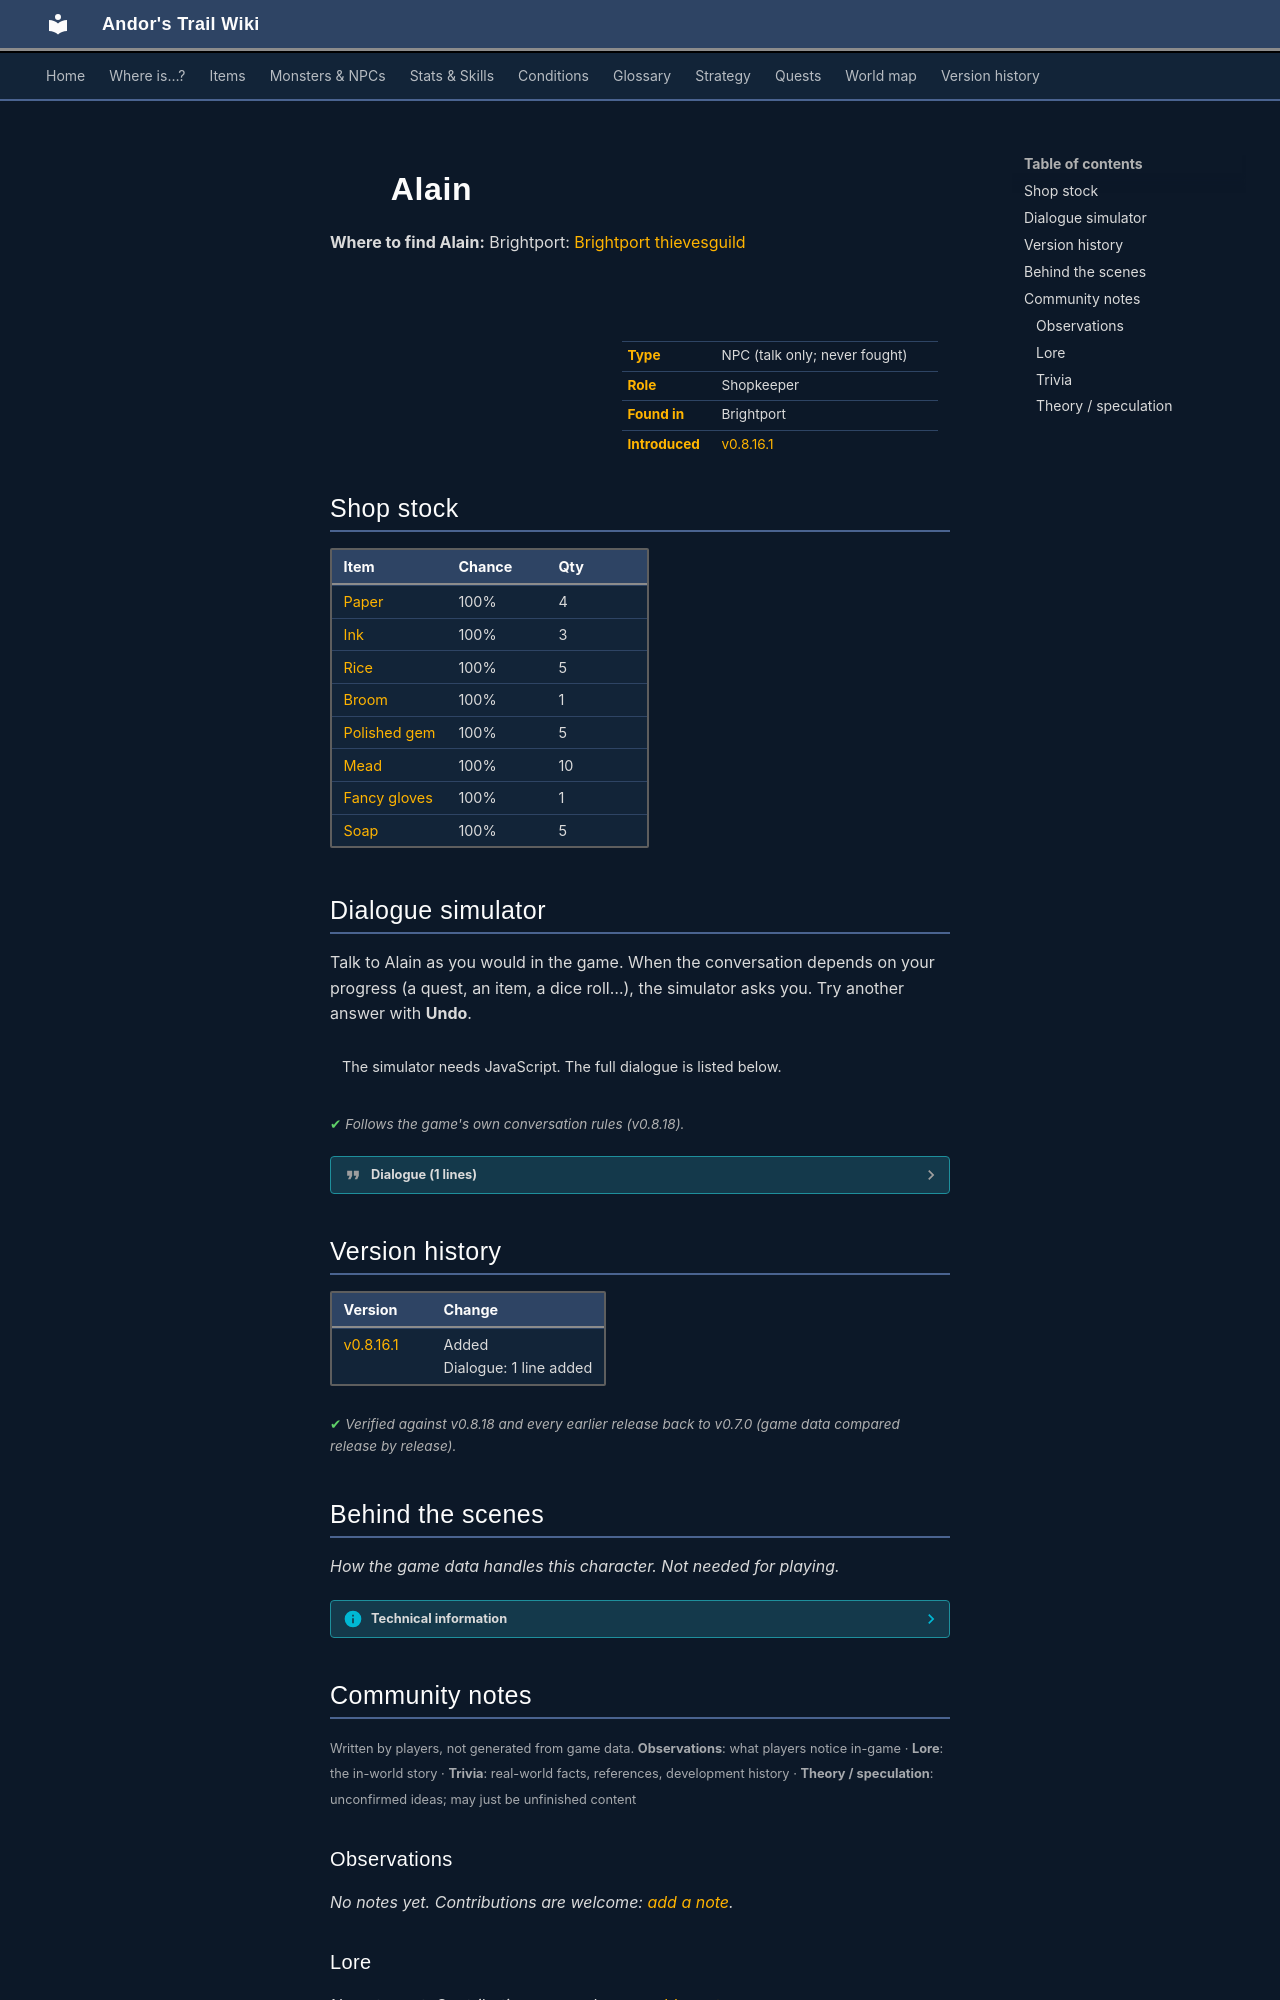

repository: asdfghjkl628/Andor-s-Trail-Wikiiii · page: monsters/brightportitem/index.html · generator: mkdocs

---
description: "Alain is a non-player character (NPC) in Andor's Trail, found in Brightport. Shopkeeper."
---

# ![](../assets/icons/monsters/monsters_ld1_64.png){ .sprite } Alain

**Where to find Alain:** Brightport: [Brightport thievesguild](../maps/brightport_thievesguild.md#pin-npc-brightportitem)

<div class="infobox" markdown>

<p class="ib-img"><img class="sprite" src="../../assets/icons/monsters/monsters_ld1_64.png" alt=""></p>

| | |
|---|---|
| **Type** | NPC (talk only; never fought) |
| **Role** | Shopkeeper |
| **Found in** | Brightport |
| **Introduced** | [v0.8.16.1](../versions/0.8.16.1.md) |

</div>

## Shop stock

| Item | Chance | Qty |
|---|---|---|
| [Paper](../items/brightport_paper.md) | 100% | 4 |
| [Ink](../items/brightport_ink.md) | 100% | 3 |
| [Rice](../items/brightport_rice.md) | 100% | 5 |
| [Broom](../items/brightport_broom.md) | 100% | 1 |
| [Polished gem](../items/gem3.md) | 100% | 5 |
| [Mead](../items/mead.md) | 100% | 10 |
| [Fancy gloves](../items/gloves_fancy.md) | 100% | 1 |
| [Soap](../items/soap.md) | 100% | 5 |

## Dialogue simulator

Talk to Alain as you would in the game. When the conversation depends on your progress (a quest, an item, a dice roll…), the simulator asks you. Try another answer with **Undo**.

<div class="dlg-sim" data-src="../../assets/dialogue/brightport_alain1.json" data-npc="Alain" markdown="0"><noscript>The simulator needs JavaScript. The full dialogue is listed below.</noscript></div>

<p class="verified">Follows the game's own conversation rules (v0.8.18).</p>

??? quote "Dialogue (1 lines)"

    *Exactly as in the game files. Each line appears once; links jump to where a choice leads.*

    <span id="d-brightport_alain1"></span>**`brightport_alain1`** [Alain](../monsters/brightportitem.md): “Welcome to Alain's General Store and Warehouse. Is there anything you need?”

    - “Please show me your wares.” → *shop opens*
    - “Not really, thanks.” → *conversation ends*



## Version history

| Version | Change |
|---|---|
| [v0.8.16.1](../versions/0.8.16.1.md) | Added<br>Dialogue: 1 line added |

<p class="verified">Verified against v0.8.18 and every earlier release back to v0.7.0 (game data compared release by release).</p>


## Behind the scenes

*How the game data handles this character. Not needed for playing.*

??? info "Technical information"

    | | |
    |---|---|
    | Entry ID | `brightportitem` |
    | Type (wiki) | NPC |
    | Spawn group | `brightportitem` |
    | Loot table | `brightport_alain_shop` |
    | Conversation | `brightport_alain1` |
    | Faction | – |
    | Movement | – |
    | Icon | `monsters_ld1:64` |
    | Defined in | `res/raw/monsterlist_brightport.json` |

    Raw data:

    ```json
    {
     "id": "brightportitem",
     "name": "Alain",
     "iconID": "monsters_ld1:64",
     "phraseID": "brightport_alain1",
     "droplistID": "brightport_alain_shop"
    }
    ```


## Community notes

<small>Written by players, not generated from game data. **Observations**: what players notice in-game · **Lore**: the in-world story · **Trivia**: real-world facts, references, development history · **Theory / speculation**: unconfirmed ideas; may just be unfinished content</small>

### Observations

*No notes yet. Contributions are welcome: [add a note](https://github.com/asdfghjkl628/Andor-s-Trail-Wikiiii/new/main/notes/monsters?filename=brightportitem.md&value=%23%23%20Observations%0A%0A%3C%21--%20what%20players%20notice%20in-game%20--%3E%0A%0A%23%23%20Lore%0A%0A%3C%21--%20the%20in-world%20story%20--%3E%0A%0A%23%23%20Trivia%0A%0A%3C%21--%20real-world%20facts%2C%20references%2C%20development%20history%20--%3E%0A%0A%23%23%20Theory%20/%20speculation%0A%0A%3C%21--%20unconfirmed%20ideas%3B%20may%20just%20be%20unfinished%20content%20--%3E%0A).*

### Lore

*No notes yet. Contributions are welcome: [add a note](https://github.com/asdfghjkl628/Andor-s-Trail-Wikiiii/new/main/notes/monsters?filename=brightportitem.md&value=%23%23%20Observations%0A%0A%3C%21--%20what%20players%20notice%20in-game%20--%3E%0A%0A%23%23%20Lore%0A%0A%3C%21--%20the%20in-world%20story%20--%3E%0A%0A%23%23%20Trivia%0A%0A%3C%21--%20real-world%20facts%2C%20references%2C%20development%20history%20--%3E%0A%0A%23%23%20Theory%20/%20speculation%0A%0A%3C%21--%20unconfirmed%20ideas%3B%20may%20just%20be%20unfinished%20content%20--%3E%0A).*
